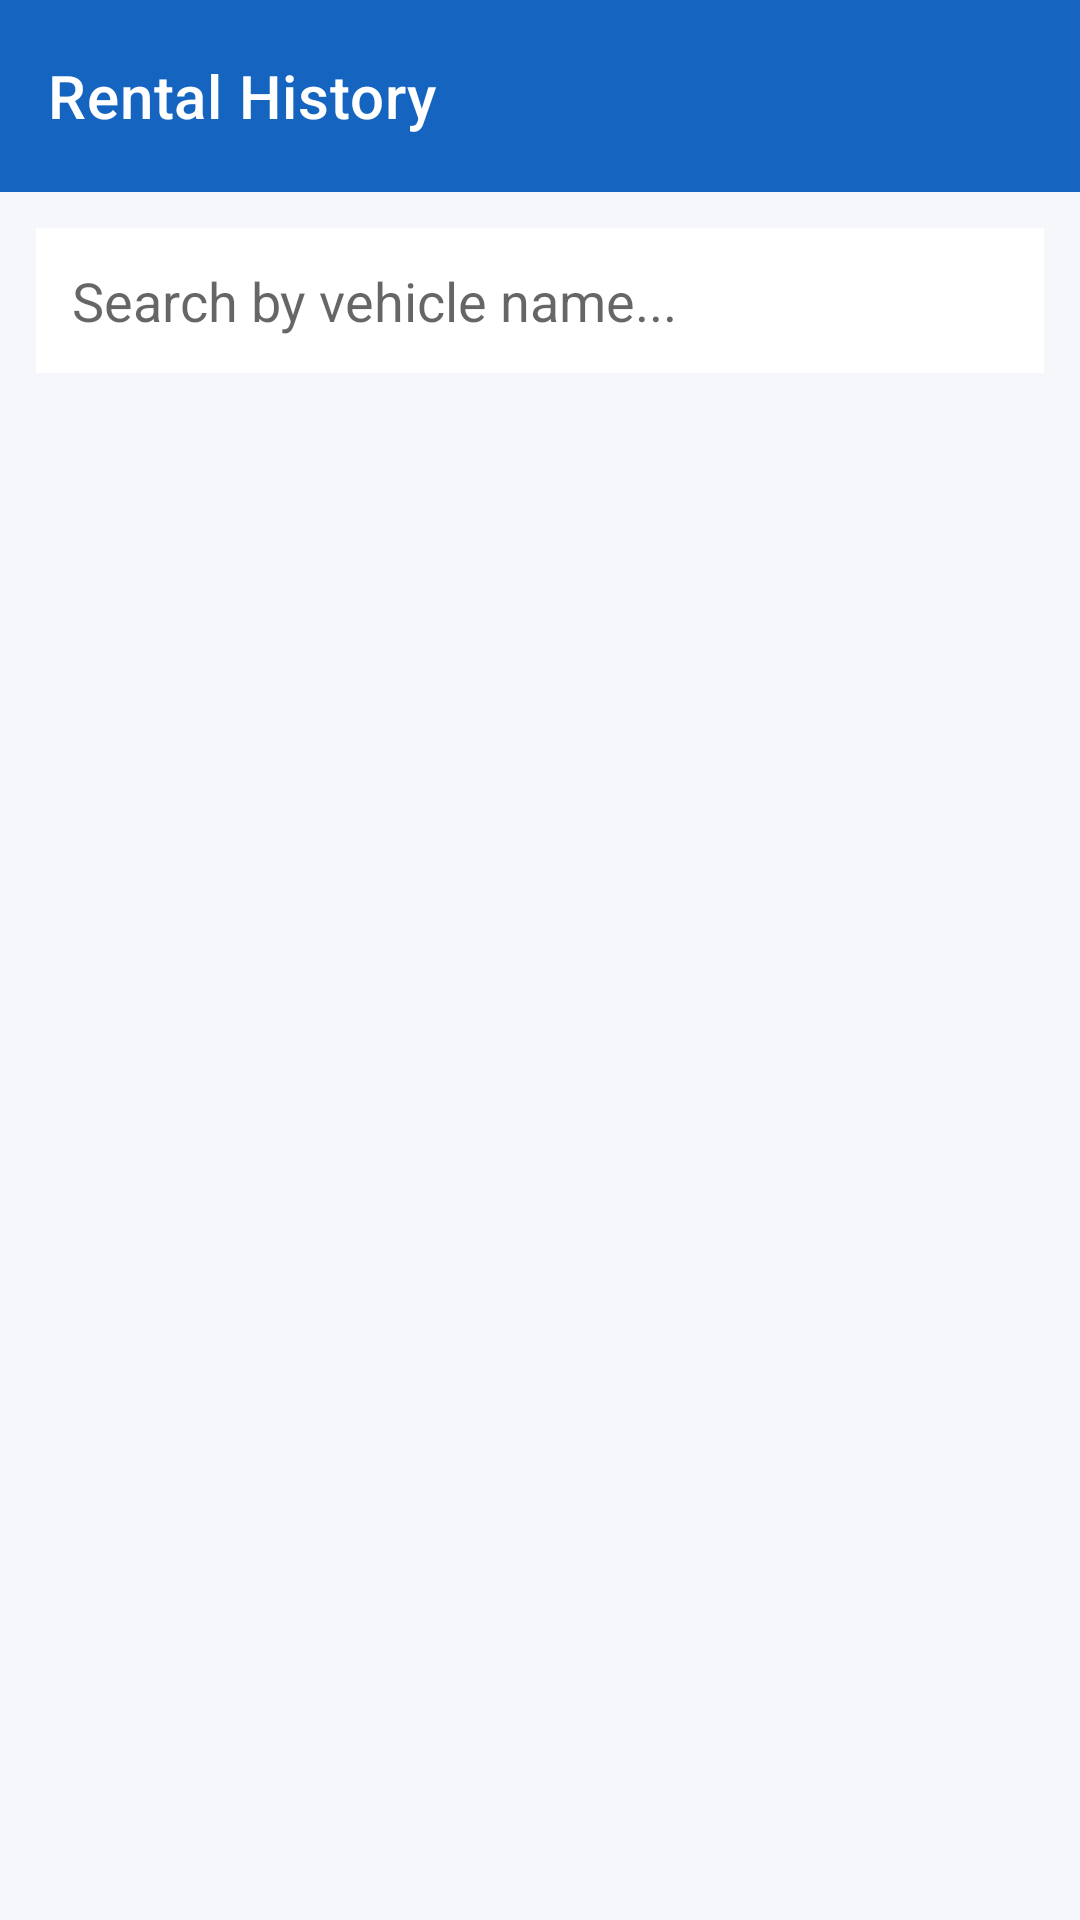

Write the Android layout XML for this screen, with the resource values it uses.
<!-- AndroidManifest.xml: application theme Theme.KarFlex -->
<!-- res/layout/activity_rental_history.xml -->
<?xml version="1.0" encoding="utf-8"?>
<LinearLayout xmlns:android="http://schemas.android.com/apk/res/android"
    xmlns:app="http://schemas.android.com/apk/res-auto"
    android:layout_width="match_parent"
    android:layout_height="match_parent"
    android:background="@color/bg_light"
    android:fitsSystemWindows="true"
    android:orientation="vertical">

    <androidx.appcompat.widget.Toolbar
        android:id="@+id/toolbar"
        android:layout_width="match_parent"
        android:layout_height="64dp"
        android:background="@color/primary"
        android:minHeight="64dp"
        app:navigationIcon="@drawable/ic_back"
        app:title="Rental History"
        app:titleTextColor="@color/white" />

    <EditText
        android:id="@+id/etSearch"
        android:layout_width="match_parent"
        android:layout_height="wrap_content"
        android:layout_margin="12dp"
        android:background="@color/white"
        android:hint="Search by vehicle name..."
        android:inputType="text"
        android:padding="12dp" />

    <TextView
        android:id="@+id/tvEmptyHistory"
        android:layout_width="match_parent"
        android:layout_height="wrap_content"
        android:gravity="center"
        android:padding="32dp"
        android:text="No rental history found."
        android:textColor="@color/text_secondary"
        android:textSize="16sp"
        android:visibility="gone" />

    <androidx.recyclerview.widget.RecyclerView
        android:id="@+id/rvHistory"
        android:layout_width="match_parent"
        android:layout_height="match_parent"
        android:clipToPadding="false"
        android:paddingHorizontal="12dp"
        android:paddingBottom="12dp" />

</LinearLayout>
<!-- resources referenced by this layout -->
<resources>
  <color name="bg_light">#F5F7FA</color>
  <color name="primary">#1565C0</color>
  <color name="text_secondary">#757575</color>
  <color name="white">#FFFFFF</color>
  <style name="Theme.KarFlex" parent="Theme.MaterialComponents.Light.NoActionBar">
          <item name="colorPrimary">@color/primary</item>
          <item name="colorPrimaryVariant">@color/primary_dark</item>
          <item name="colorOnPrimary">@color/white</item>
          <item name="colorSecondary">@color/accent</item>
          <item name="android:statusBarColor">@color/primary_dark</item>
      </style>
  <color name="primary_dark">#0D47A1</color>
  <color name="accent">#FF6F00</color>
</resources>
